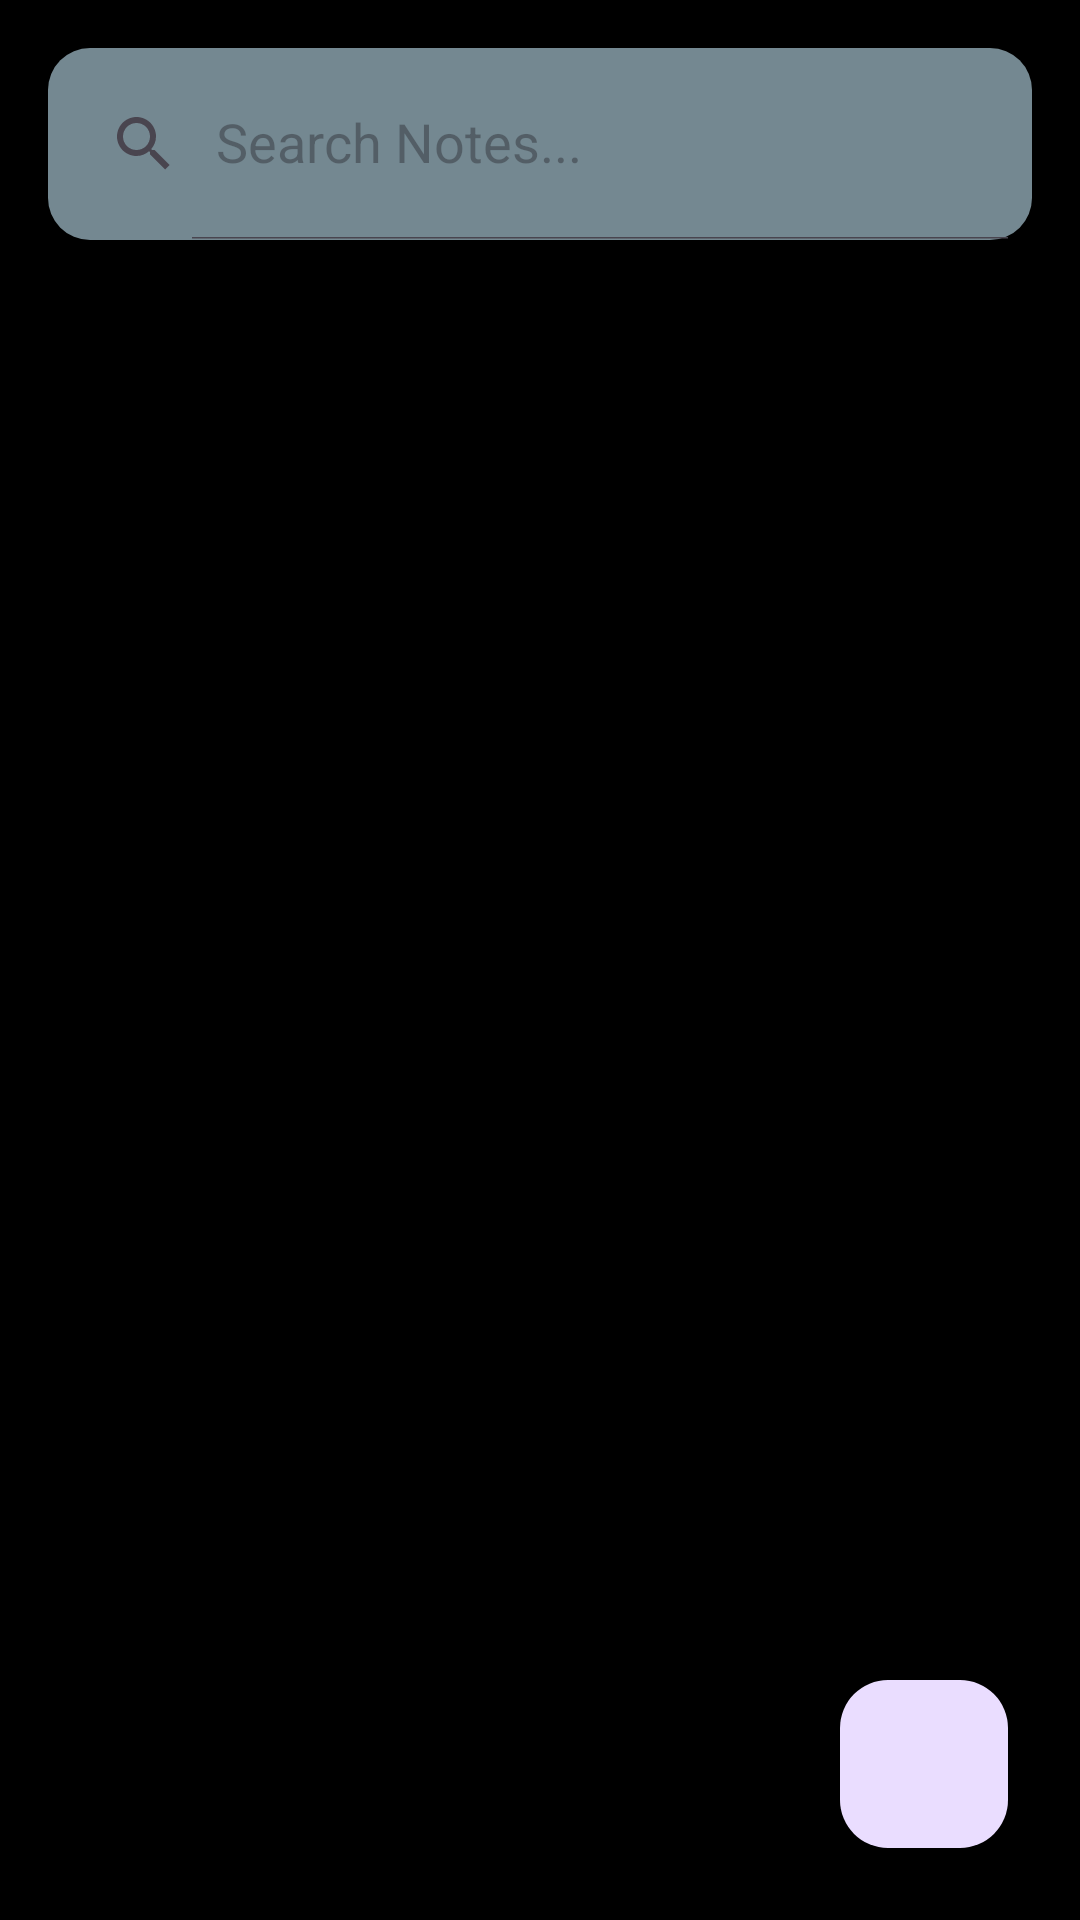

This screen was rendered from an Android layout file. Write that file and the resources it references.
<!-- AndroidManifest.xml: application theme Theme.NotesApp -->
<!-- res/layout/activity_main.xml -->
<?xml version="1.0" encoding="utf-8"?>
<RelativeLayout xmlns:android="http://schemas.android.com/apk/res/android"
    xmlns:app="http://schemas.android.com/apk/res-auto"
    xmlns:tools="http://schemas.android.com/tools"
    android:id="@+id/main"
    android:layout_width="match_parent"
    android:layout_height="match_parent"
    android:orientation="vertical"
    android:background="@color/black"
    tools:context=".MainActivity">

    <androidx.appcompat.widget.SearchView
        android:id="@+id/searchView_home"
        android:layout_alignParentTop="true"
        android:layout_margin="16dp"

        android:background="@drawable/rounded_search_view"
        app:queryHint="Search Notes..."
        app:iconifiedByDefault="false"
        android:layout_width="match_parent"
        android:layout_height="?attr/actionBarSize"/>


    <androidx.recyclerview.widget.RecyclerView
        android:id="@+id/recycler_home"
        android:layout_margin="8dp"
        android:layout_below="@+id/searchView_home"
        android:layout_width="match_parent"
        android:layout_height="match_parent"/>

    <com.google.android.material.floatingactionbutton.FloatingActionButton
        android:id="@+id/fab_add"
        android:layout_alignParentBottom="true"
        android:layout_alignParentEnd="true"
        android:layout_margin="24dp"
        android:src="@drawable/ic_add"
        android:background="@color/searchbarcolor"
        android:layout_width="wrap_content"
        android:layout_height="wrap_content"/>

</RelativeLayout>
<!-- resources referenced by this layout -->
<resources>
  <color name="black">#FF000000</color>
  <color name="searchbarcolor">#748891</color>
  <!-- drawable rounded_search_view (drawable) -->
  <?xml version="1.0" encoding="utf-8"?>
  <shape xmlns:android="http://schemas.android.com/apk/res/android">
      <solid android:color="@color/searchbarcolor"/>
      <corners android:radius="14dp"/>
  </shape>
  <style name="Theme.NotesApp" parent="Theme.Material3.DayNight.NoActionBar">
          
          <item name="colorPrimary">@color/purple_500</item>
          <item name="colorPrimaryVariant">@color/purple_700</item>
          <item name="colorOnPrimary">@color/white</item>
          
          <item name="colorSecondary">@color/teal_200</item>
          <item name="colorSecondaryVariant">@color/teal_700</item>
          <item name="colorOnSecondary">@color/black</item>
          
          <item name="android:statusBarColor" tools:targetApi="l">?attr/colorPrimaryVariant</item>
          
      </style>
  <color name="purple_500">#FF6200EE</color>
  <color name="purple_700">#FF3700B3</color>
  <color name="white">#FFFFFFFF</color>
  <color name="teal_200">#FF03DAC5</color>
  <color name="teal_700">#FF018786</color>
</resources>
